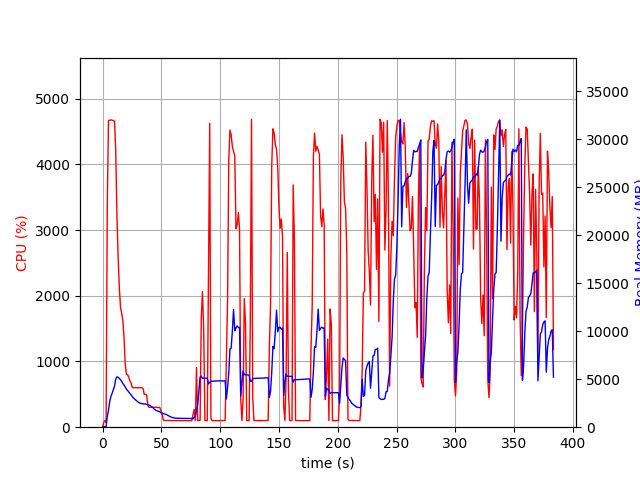

The file beside this chart, header and first rows:
elapsed_time, nproc, cpu, mem_real, mem_virtual
3.4809112548828125e-05, 1, 0.0, 8.914, 3186
1.007, 1, 72.5, 51.36, 648.5
2.015, 1, 100.3, 51.36, 648.5
3.022, 2, 68.5, 45.16, 3331
4.032, 1, 3391, 1104, 5104
5.057, 1, 4668, 1791, 5813
6.09, 1, 4667, 2660, 6671
7.114, 1, 4676, 3213, 7250
8.14, 1, 4672, 3525, 7591
9.166, 1, 4663, 3912, 8035
10.19, 1, 4657, 4285, 8524
11.22, 1, 4203, 5024, 9384
12.23, 1, 3222, 5245, 9744
13.24, 1, 2590, 5197, 9836
14.26, 1, 2127, 5096, 9932
15.27, 1, 1827, 4940, 9976
16.28, 1, 1735, 4776, 10008
17.29, 1, 1618, 4541, 10008
18.3, 1, 1356, 4384, 10008
19.31, 1, 952.9, 4174, 10008
20.31, 1, 806.2, 3980, 10008
21.32, 1, 800.9, 3820, 10036
22.33, 1, 758.1, 3654, 10196
23.34, 1, 702.7, 3482, 10196
24.35, 1, 665.4, 3333, 10196
25.36, 1, 602.1, 3188, 10196
26.37, 1, 601.8, 3032, 10196
27.37, 1, 601.9, 2926, 10196
28.38, 1, 601.6, 2807, 10196
29.39, 1, 600.8, 2706, 10196
30.4, 1, 601.7, 2599, 10196
31.41, 1, 600.3, 2530, 10196
32.42, 1, 599.9, 2481, 10196
33.43, 1, 599.7, 2465, 10196
34.44, 1, 589.1, 2435, 10196
35.45, 1, 499.0, 2422, 10196
36.46, 1, 499.3, 2430, 10196
37.47, 1, 495.3, 2377, 10196
38.48, 1, 336.4, 2321, 10196
39.49, 1, 301.7, 2297, 10196
40.5, 1, 303.7, 2243, 10196
41.52, 1, 303.7, 2165, 10196
42.53, 1, 303.4, 2079, 10196
43.54, 1, 302.6, 1923, 10196
44.55, 1, 301.8, 1828, 10196
45.56, 1, 303.6, 1745, 10196
46.57, 1, 300.6, 1697, 10196
47.58, 1, 298.8, 1656, 10196
48.59, 1, 301.8, 1620, 10196
49.6, 1, 255.1, 1507, 10196
50.61, 1, 200.8, 1486, 10196
51.62, 1, 110.9, 1400, 10196
52.64, 1, 101.0, 1378, 10196
53.65, 1, 103.0, 1349, 10196
54.65, 1, 102.0, 1296, 10196
55.66, 1, 102.1, 1229, 10196
56.67, 1, 103.1, 1156, 10196
57.68, 1, 102.0, 1080, 10196
58.69, 1, 101.1, 1036, 10196
59.7, 1, 100.0, 996.9, 10196
... 319 more rows
